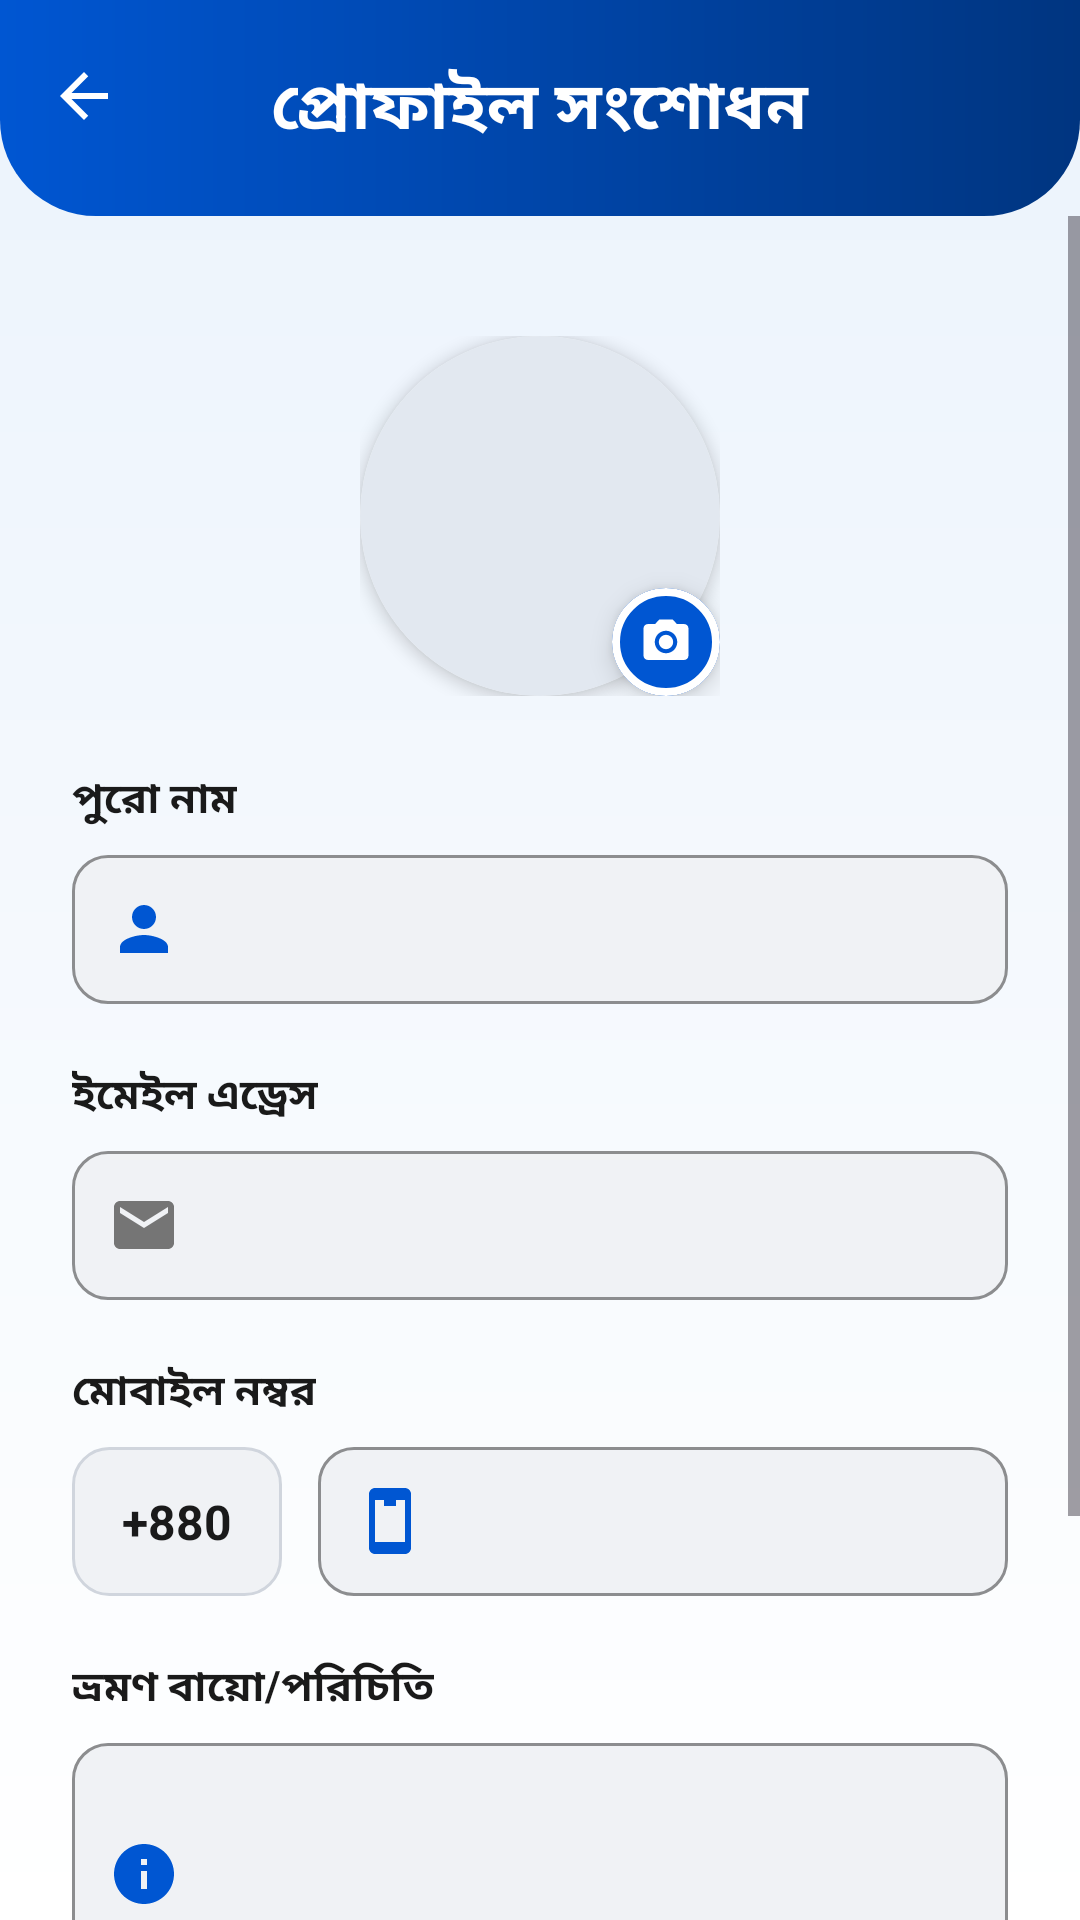

Layout XML and referenced resources for this Android screen:
<!-- AndroidManifest.xml: application theme Theme.MyTourPlan -->
<!-- res/layout/activity_edit_profile.xml -->
<?xml version="1.0" encoding="utf-8"?>
<LinearLayout xmlns:android="http://schemas.android.com/apk/res/android"
    xmlns:app="http://schemas.android.com/apk/res-auto"
    android:layout_width="match_parent"
    android:layout_height="match_parent"
    android:orientation="vertical"
    android:fitsSystemWindows="true"
    android:background="@drawable/bg_screen_gradient">

    
    <com.google.android.material.appbar.AppBarLayout
        android:layout_width="match_parent"
        android:layout_height="wrap_content"
        android:background="@android:color/transparent"
        app:elevation="0dp">

        <androidx.appcompat.widget.Toolbar
            android:id="@+id/toolbar"
            android:layout_width="match_parent"
            android:layout_height="72dp"
            android:background="@drawable/bg_card_gradient_blue"
            app:navigationIcon="@drawable/ic_back"
            app:navigationIconTint="@color/white">

            <TextView
                android:layout_width="wrap_content"
                android:layout_height="wrap_content"
                android:layout_gravity="center"
                android:text="প্রোফাইল সংশোধন"
                android:textColor="@android:color/white"
                android:textSize="22sp"
                android:textStyle="bold"
                android:fontFamily="sans-serif-medium"
                android:letterSpacing="0.02" />

        </androidx.appcompat.widget.Toolbar>
    </com.google.android.material.appbar.AppBarLayout>

    <ScrollView
        android:layout_width="match_parent"
        android:layout_height="match_parent"
        android:fillViewport="true">
        
        <LinearLayout
            android:layout_width="match_parent"
            android:layout_height="wrap_content"
            android:orientation="vertical"
            android:padding="24dp">
            
            
            <FrameLayout
                android:layout_width="wrap_content"
                android:layout_height="wrap_content"
                android:layout_gravity="center_horizontal"
                android:layout_marginTop="16dp"
                android:layout_marginBottom="24dp">

                <androidx.cardview.widget.CardView
                    android:layout_width="120dp"
                    android:layout_height="120dp"
                    app:cardCornerRadius="60dp"
                    app:cardElevation="3dp">
                    <ImageView
                        android:id="@+id/ivEditProfilePic"
                        android:layout_width="match_parent"
                        android:layout_height="match_parent"
                        android:scaleType="centerCrop"
                        android:src="@drawable/ic_profile"
                        android:background="#E2E8F0" />
                </androidx.cardview.widget.CardView>
                
                
                <com.google.android.material.card.MaterialCardView
                    android:layout_width="36dp"
                    android:layout_height="36dp"
                    android:layout_gravity="bottom|end"
                    app:cardCornerRadius="18dp"
                    app:cardBackgroundColor="@color/primaryColor"
                    app:strokeWidth="2.5dp"
                    app:strokeColor="@color/white"
                    app:cardElevation="5dp">
                    
                    <ImageView
                        android:layout_width="18dp"
                        android:layout_height="18dp"
                        android:layout_gravity="center"
                        android:src="@drawable/ic_camera"
                        app:tint="@color/white" />
                </com.google.android.material.card.MaterialCardView>
            </FrameLayout>

            
            <TextView
                android:layout_width="wrap_content"
                android:layout_height="wrap_content"
                android:text="পুরো নাম"
                android:textColor="@color/textColorPrimary"
                android:textSize="14sp"
                android:textStyle="bold"
                android:layout_marginBottom="8dp" />
            <com.google.android.material.textfield.TextInputLayout
                style="@style/ProfileInputStyle"
                android:layout_width="match_parent"
                android:layout_height="wrap_content"
                app:startIconDrawable="@drawable/ic_user"
                app:startIconTint="@color/primaryColor"
                android:layout_marginBottom="20dp">
                <com.google.android.material.textfield.TextInputEditText
                    android:id="@+id/etProfileName"
                    android:layout_width="match_parent"
                    android:layout_height="wrap_content"
                    android:textColor="@color/textColorPrimary"
                    android:inputType="textPersonName"
                    android:paddingVertical="14dp" />
            </com.google.android.material.textfield.TextInputLayout>

            
            <TextView
                android:layout_width="wrap_content"
                android:layout_height="wrap_content"
                android:text="ইমেইল এড্রেস"
                android:textColor="@color/textColorPrimary"
                android:textSize="14sp"
                android:textStyle="bold"
                android:layout_marginBottom="8dp" />
            <com.google.android.material.textfield.TextInputLayout
                style="@style/ProfileInputStyle"
                android:layout_width="match_parent"
                android:layout_height="wrap_content"
                app:startIconDrawable="@drawable/ic_mail"
                app:startIconTint="@color/textColorMuted"
                android:layout_marginBottom="20dp">
                <com.google.android.material.textfield.TextInputEditText
                    android:id="@+id/etProfileEmail"
                    android:layout_width="match_parent"
                    android:layout_height="wrap_content"
                    android:textColor="@color/textColorMuted"
                    android:enabled="false"
                    android:inputType="textEmailAddress"
                    android:paddingVertical="14dp" />
            </com.google.android.material.textfield.TextInputLayout>

            
            <TextView
                android:layout_width="wrap_content"
                android:layout_height="wrap_content"
                android:text="মোবাইল নম্বর"
                android:textColor="@color/textColorPrimary"
                android:textSize="14sp"
                android:textStyle="bold"
                android:layout_marginBottom="8dp" />
            <LinearLayout
                android:layout_width="match_parent"
                android:layout_height="wrap_content"
                android:orientation="horizontal"
                android:layout_marginBottom="20dp">
                
                <TextView
                    android:layout_width="70dp"
                    android:layout_height="match_parent"
                    android:text="+880"
                    android:textColor="@color/textColorPrimary"
                    android:textSize="16sp"
                    android:textStyle="bold"
                    android:gravity="center"
                    android:background="@drawable/bg_country_code"
                    android:layout_marginEnd="12dp" />
                
                <com.google.android.material.textfield.TextInputLayout
                    style="@style/ProfileInputStyle"
                    android:layout_width="0dp"
                    android:layout_weight="1"
                    android:layout_height="wrap_content"
                    app:startIconDrawable="@drawable/ic_phone"
                    app:startIconTint="@color/primaryColor">
                    <com.google.android.material.textfield.TextInputEditText
                        android:id="@+id/etProfilePhone"
                        android:layout_width="match_parent"
                        android:layout_height="wrap_content"
                        android:textColor="@color/textColorPrimary"
                        android:inputType="phone"
                        android:paddingVertical="14dp" />
                </com.google.android.material.textfield.TextInputLayout>
            </LinearLayout>

            
            <TextView
                android:layout_width="wrap_content"
                android:layout_height="wrap_content"
                android:text="ভ্রমণ বায়ো/পরিচিতি"
                android:textColor="@color/textColorPrimary"
                android:textSize="14sp"
                android:textStyle="bold"
                android:layout_marginBottom="8dp" />
            <com.google.android.material.textfield.TextInputLayout
                style="@style/ProfileInputStyle"
                android:layout_width="match_parent"
                android:layout_height="wrap_content"
                app:startIconDrawable="@drawable/ic_info"
                app:startIconTint="@color/primaryColor"
                android:layout_marginBottom="32dp">
                <com.google.android.material.textfield.TextInputEditText
                    android:id="@+id/etTravelBio"
                    android:layout_width="match_parent"
                    android:layout_height="wrap_content"
                    android:minLines="3"
                    android:gravity="top|start"
                    android:textColor="@color/textColorPrimary"
                    android:inputType="textMultiLine"
                    android:paddingVertical="14dp" />
            </com.google.android.material.textfield.TextInputLayout>

            
            <com.google.android.material.button.MaterialButton
                android:id="@+id/btnSaveProfile"
                style="@style/ButtonStyle"
                android:layout_width="match_parent"
                android:layout_height="wrap_content"
                android:text="সংরক্ষণ করুন"
                android:textAllCaps="false"
                android:textSize="16sp"
                android:textStyle="bold"
                app:icon="@drawable/ic_save"
                app:iconGravity="textStart"
                app:iconTint="@color/white"
                android:paddingVertical="14dp"
                android:layout_marginBottom="32dp"/>

        </LinearLayout>
    </ScrollView>
</LinearLayout>
<!-- resources referenced by this layout -->
<resources>
  <color name="primaryColor">#0056D2</color>
  <color name="textColorMuted">#757575</color>
  <color name="textColorPrimary">#1A1A1A</color>
  <color name="white">#FFFFFF</color>
  <!-- drawable bg_country_code (drawable) -->
  <?xml version="1.0" encoding="utf-8"?>
  <shape xmlns:android="http://schemas.android.com/apk/res/android">
      <solid android:color="#F0F2F5" />
      <corners android:radius="12dp" />
      <stroke android:width="1dp" android:color="#D0D5DD" />
  </shape>
  <!-- drawable bg_screen_gradient (drawable) -->
  <?xml version="1.0" encoding="utf-8"?>
  <shape xmlns:android="http://schemas.android.com/apk/res/android"
      android:shape="rectangle">
      <gradient
          android:type="linear"
          android:angle="270"
          android:startColor="#EBF3FC"
          android:endColor="#FFFFFF" />
  </shape>
  <!-- drawable ic_back (drawable) -->
  <?xml version="1.0" encoding="utf-8"?>
  <vector xmlns:android="http://schemas.android.com/apk/res/android"
      android:width="24dp"
      android:height="24dp"
      android:viewportWidth="24"
      android:viewportHeight="24"
      android:tint="#FFFFFF">
      <path
          android:fillColor="@android:color/white"
          android:pathData="M20,11H7.83l5.59,-5.59L12,4l-8,8l8,8l1.41,-1.41L7.83,13H20V11z"/>
  </vector>
  <!-- drawable ic_info (drawable) -->
  <vector xmlns:android="http://schemas.android.com/apk/res/android"
      android:width="24dp"
      android:height="24dp"
      android:viewportWidth="24"
      android:viewportHeight="24">
    <path
        android:fillColor="#757575"
        android:pathData="M12,2C6.48,2 2,6.48 2,12C2,17.52 6.48,22 12,22C17.52,22 22,17.52 22,12C22,6.48 17.52,2 12,2ZM13,17H11V11H13V17ZM13,9H11V7H13V9Z" />
  </vector>
  <!-- drawable ic_mail (drawable) -->
  <vector xmlns:android="http://schemas.android.com/apk/res/android"
      android:width="24dp"
      android:height="24dp"
      android:viewportWidth="24"
      android:viewportHeight="24">
      <path
          android:fillColor="#757575"
          android:pathData="M20,4H4C2.9,4 2,4.9 2,6V18C2,19.1 2.9,20 4,20H20C21.1,20 22,19.1 22,18V6C22,4.9 21.1,4 20,4ZM20,8L12,13L4,8V6L12,11L20,6V8Z" />
  </vector>
  <!-- drawable ic_phone (drawable) -->
  <vector xmlns:android="http://schemas.android.com/apk/res/android"
      android:width="24dp"
      android:height="24dp"
      android:viewportWidth="24"
      android:viewportHeight="24">
      <path
          android:fillColor="#757575"
          android:pathData="M17,1.01L7,1C5.9,1 5,1.9 5,3V21C5,22.1 5.9,23 7,23H17C18.1,23 19,22.1 19,21V3C19,1.9 18.1,1.01 17,1.01ZM17,19H7V5H10V7H14V5H17V19Z" />
  </vector>
  <!-- drawable ic_save (drawable) -->
  <vector xmlns:android="http://schemas.android.com/apk/res/android"
      android:width="24dp"
      android:height="24dp"
      android:viewportWidth="24"
      android:viewportHeight="24">
    <path
        android:fillColor="#FFFFFFFF"
        android:pathData="M9,16.17L4.83,12l-1.42,1.41L9,19 21,7l-1.41-1.41L9,16.17z" />
  </vector>
  <style name="ButtonStyle" parent="Widget.Material3.Button">
          <item name="cornerRadius">24dp</item>
          <item name="android:paddingTop">16dp</item>
          <item name="android:paddingBottom">16dp</item>
          <item name="backgroundTint">#0056D2</item>
      </style>
  <style name="Theme.MyTourPlan" parent="Base.Theme.MyTourPlan" />
  <style name="Base.Theme.MyTourPlan" parent="Theme.Material3.Light.NoActionBar">
          <item name="colorPrimary">@color/primaryColor</item>
          <item name="colorSecondary">@color/secondaryColor</item>
          <item name="android:statusBarColor">@android:color/transparent</item>
          <item name="android:windowLightStatusBar">true</item>
          <item name="android:navigationBarColor">@android:color/transparent</item>
      </style>
  <color name="secondaryColor">#FF8C00</color>
</resources>
